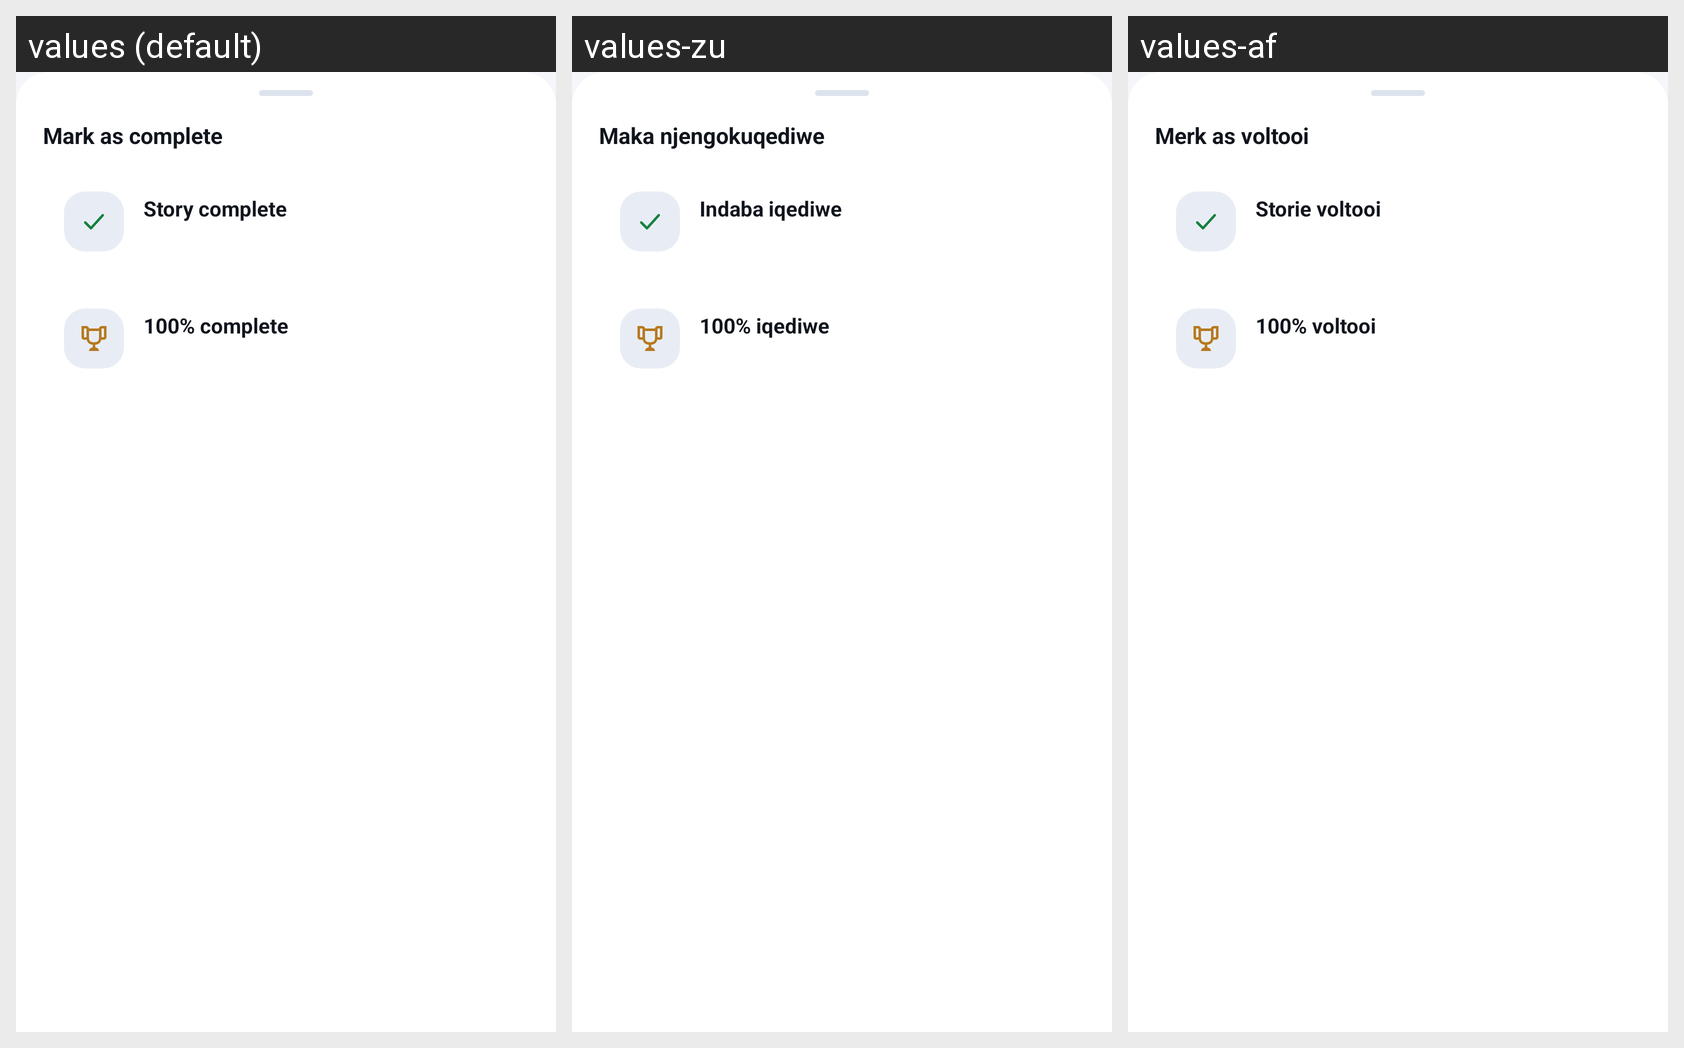

For this localized Android screen grid, give each drawn string resource with its value in every locale shown.
Android screen res/layout/sheet_complete.xml rendered under 3 locales, left to right: values (default), values-zu, values-af. Device: Nexus 5 (rendered at 1080×1920; each locale shown at half size, 540×960, under a caption strip naming it); theme Theme.PROG7314_POE_Backlog_Battler.
Strings drawn on this screen, with the default value and each locale's value (text and hints the layout hard-codes, and strings that could not be matched under every locale, appear in the picture but are not listed):

complete_sheet_title
  values: Mark as complete
  values-zu: Maka njengokuqediwe
  values-af: Merk as voltooi

complete_story_title
  values: Story complete
  values-zu: Indaba iqediwe
  values-af: Storie voltooi

complete_hundred_title
  values: 100% complete
  values-zu: 100% iqediwe
  values-af: 100% voltooi
